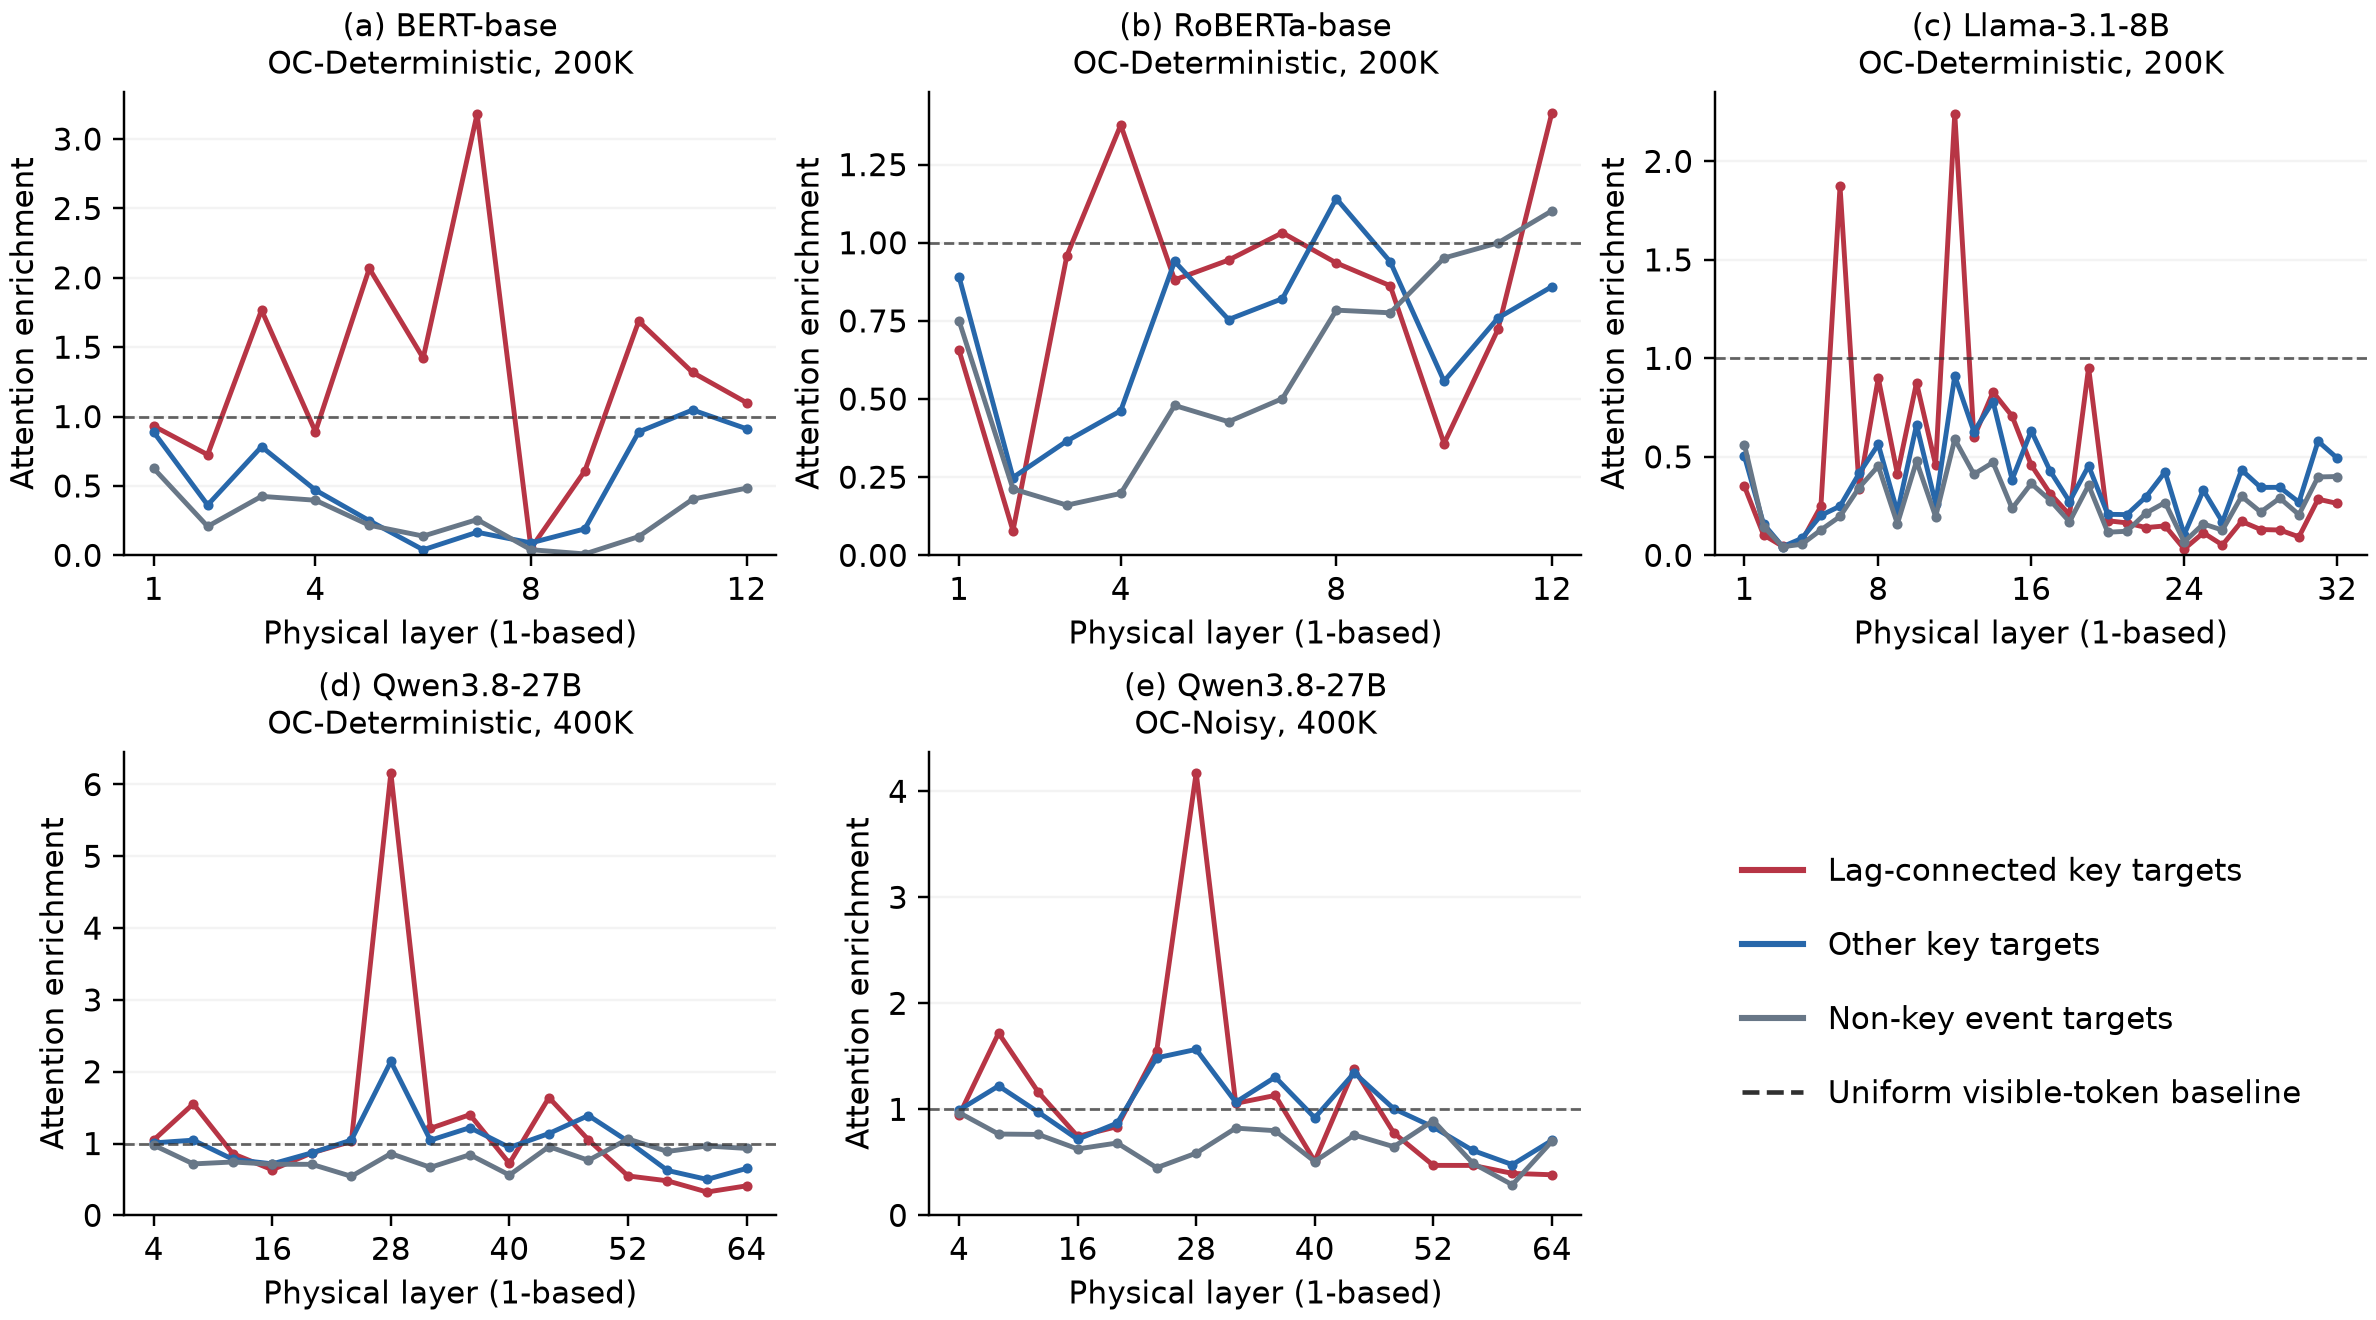

The data file committed next to this chart (first rows):
model, condition, metric, physical_layer_zero_based, plotted_layer, mean_enrichment, mean_mass, eligible_examples
BERT-base, OC-Deterministic, 200K, key_to_lag_key, 0, 1, 0.9315, 0.03911, 465
BERT-base, OC-Deterministic, 200K, key_to_lag_key, 1, 2, 0.7254, 0.03047, 465
BERT-base, OC-Deterministic, 200K, key_to_lag_key, 2, 3, 1.768, 0.07381, 465
BERT-base, OC-Deterministic, 200K, key_to_lag_key, 3, 4, 0.8909, 0.03734, 465
BERT-base, OC-Deterministic, 200K, key_to_lag_key, 4, 5, 2.068, 0.08633, 465
BERT-base, OC-Deterministic, 200K, key_to_lag_key, 5, 6, 1.421, 0.05964, 465
BERT-base, OC-Deterministic, 200K, key_to_lag_key, 6, 7, 3.181, 0.1329, 465
BERT-base, OC-Deterministic, 200K, key_to_lag_key, 7, 8, 0.05053, 0.002324, 465
BERT-base, OC-Deterministic, 200K, key_to_lag_key, 8, 9, 0.6087, 0.02608, 465
BERT-base, OC-Deterministic, 200K, key_to_lag_key, 9, 10, 1.688, 0.07021, 465
BERT-base, OC-Deterministic, 200K, key_to_lag_key, 10, 11, 1.318, 0.05549, 465
BERT-base, OC-Deterministic, 200K, key_to_lag_key, 11, 12, 1.1, 0.04612, 465
BERT-base, OC-Deterministic, 200K, key_to_other_key, 0, 1, 0.8873, 0.1252, 963
BERT-base, OC-Deterministic, 200K, key_to_other_key, 1, 2, 0.3627, 0.05179, 963
BERT-base, OC-Deterministic, 200K, key_to_other_key, 2, 3, 0.7829, 0.1077, 963
BERT-base, OC-Deterministic, 200K, key_to_other_key, 3, 4, 0.4703, 0.06663, 963
BERT-base, OC-Deterministic, 200K, key_to_other_key, 4, 5, 0.2495, 0.03516, 963
BERT-base, OC-Deterministic, 200K, key_to_other_key, 5, 6, 0.03981, 0.00601, 963
BERT-base, OC-Deterministic, 200K, key_to_other_key, 6, 7, 0.1665, 0.02401, 963
BERT-base, OC-Deterministic, 200K, key_to_other_key, 7, 8, 0.08951, 0.01224, 963
BERT-base, OC-Deterministic, 200K, key_to_other_key, 8, 9, 0.1908, 0.0317, 963
BERT-base, OC-Deterministic, 200K, key_to_other_key, 9, 10, 0.8896, 0.132, 963
BERT-base, OC-Deterministic, 200K, key_to_other_key, 10, 11, 1.048, 0.157, 963
BERT-base, OC-Deterministic, 200K, key_to_other_key, 11, 12, 0.912, 0.122, 963
BERT-base, OC-Deterministic, 200K, key_to_distractor, 0, 1, 0.6261, 0.3836, 996
BERT-base, OC-Deterministic, 200K, key_to_distractor, 1, 2, 0.2084, 0.1275, 996
BERT-base, OC-Deterministic, 200K, key_to_distractor, 2, 3, 0.4251, 0.2607, 996
BERT-base, OC-Deterministic, 200K, key_to_distractor, 3, 4, 0.397, 0.2423, 996
BERT-base, OC-Deterministic, 200K, key_to_distractor, 4, 5, 0.2169, 0.133, 996
BERT-base, OC-Deterministic, 200K, key_to_distractor, 5, 6, 0.1386, 0.08456, 996
BERT-base, OC-Deterministic, 200K, key_to_distractor, 6, 7, 0.2576, 0.1576, 996
BERT-base, OC-Deterministic, 200K, key_to_distractor, 7, 8, 0.04049, 0.02515, 996
BERT-base, OC-Deterministic, 200K, key_to_distractor, 8, 9, 0.01004, 0.006238, 996
BERT-base, OC-Deterministic, 200K, key_to_distractor, 9, 10, 0.1351, 0.08535, 996
BERT-base, OC-Deterministic, 200K, key_to_distractor, 10, 11, 0.4045, 0.2541, 996
BERT-base, OC-Deterministic, 200K, key_to_distractor, 11, 12, 0.4844, 0.3016, 996
RoBERTa-base, OC-Deterministic, 200K, key_to_lag_key, 0, 1, 0.6554, 0.0265, 465
RoBERTa-base, OC-Deterministic, 200K, key_to_lag_key, 1, 2, 0.07852, 0.003175, 465
RoBERTa-base, OC-Deterministic, 200K, key_to_lag_key, 2, 3, 0.9586, 0.03884, 465
RoBERTa-base, OC-Deterministic, 200K, key_to_lag_key, 3, 4, 1.377, 0.05586, 465
RoBERTa-base, OC-Deterministic, 200K, key_to_lag_key, 4, 5, 0.8813, 0.03532, 465
RoBERTa-base, OC-Deterministic, 200K, key_to_lag_key, 5, 6, 0.9445, 0.03842, 465
RoBERTa-base, OC-Deterministic, 200K, key_to_lag_key, 6, 7, 1.032, 0.04179, 465
RoBERTa-base, OC-Deterministic, 200K, key_to_lag_key, 7, 8, 0.9354, 0.03749, 465
RoBERTa-base, OC-Deterministic, 200K, key_to_lag_key, 8, 9, 0.8625, 0.03432, 465
RoBERTa-base, OC-Deterministic, 200K, key_to_lag_key, 9, 10, 0.3576, 0.01461, 465
RoBERTa-base, OC-Deterministic, 200K, key_to_lag_key, 10, 11, 0.7228, 0.02945, 465
RoBERTa-base, OC-Deterministic, 200K, key_to_lag_key, 11, 12, 1.415, 0.05699, 465
RoBERTa-base, OC-Deterministic, 200K, key_to_other_key, 0, 1, 0.8906, 0.1222, 963
RoBERTa-base, OC-Deterministic, 200K, key_to_other_key, 1, 2, 0.249, 0.03411, 963
RoBERTa-base, OC-Deterministic, 200K, key_to_other_key, 2, 3, 0.3657, 0.04997, 963
RoBERTa-base, OC-Deterministic, 200K, key_to_other_key, 3, 4, 0.4627, 0.06876, 963
RoBERTa-base, OC-Deterministic, 200K, key_to_other_key, 4, 5, 0.9402, 0.126, 963
RoBERTa-base, OC-Deterministic, 200K, key_to_other_key, 5, 6, 0.7544, 0.1056, 963
RoBERTa-base, OC-Deterministic, 200K, key_to_other_key, 6, 7, 0.8212, 0.1165, 963
RoBERTa-base, OC-Deterministic, 200K, key_to_other_key, 7, 8, 1.141, 0.1567, 963
RoBERTa-base, OC-Deterministic, 200K, key_to_other_key, 8, 9, 0.9393, 0.1277, 963
RoBERTa-base, OC-Deterministic, 200K, key_to_other_key, 9, 10, 0.5571, 0.08206, 963
RoBERTa-base, OC-Deterministic, 200K, key_to_other_key, 10, 11, 0.7592, 0.1086, 963
RoBERTa-base, OC-Deterministic, 200K, key_to_other_key, 11, 12, 0.8595, 0.1295, 963
... 204 more rows
